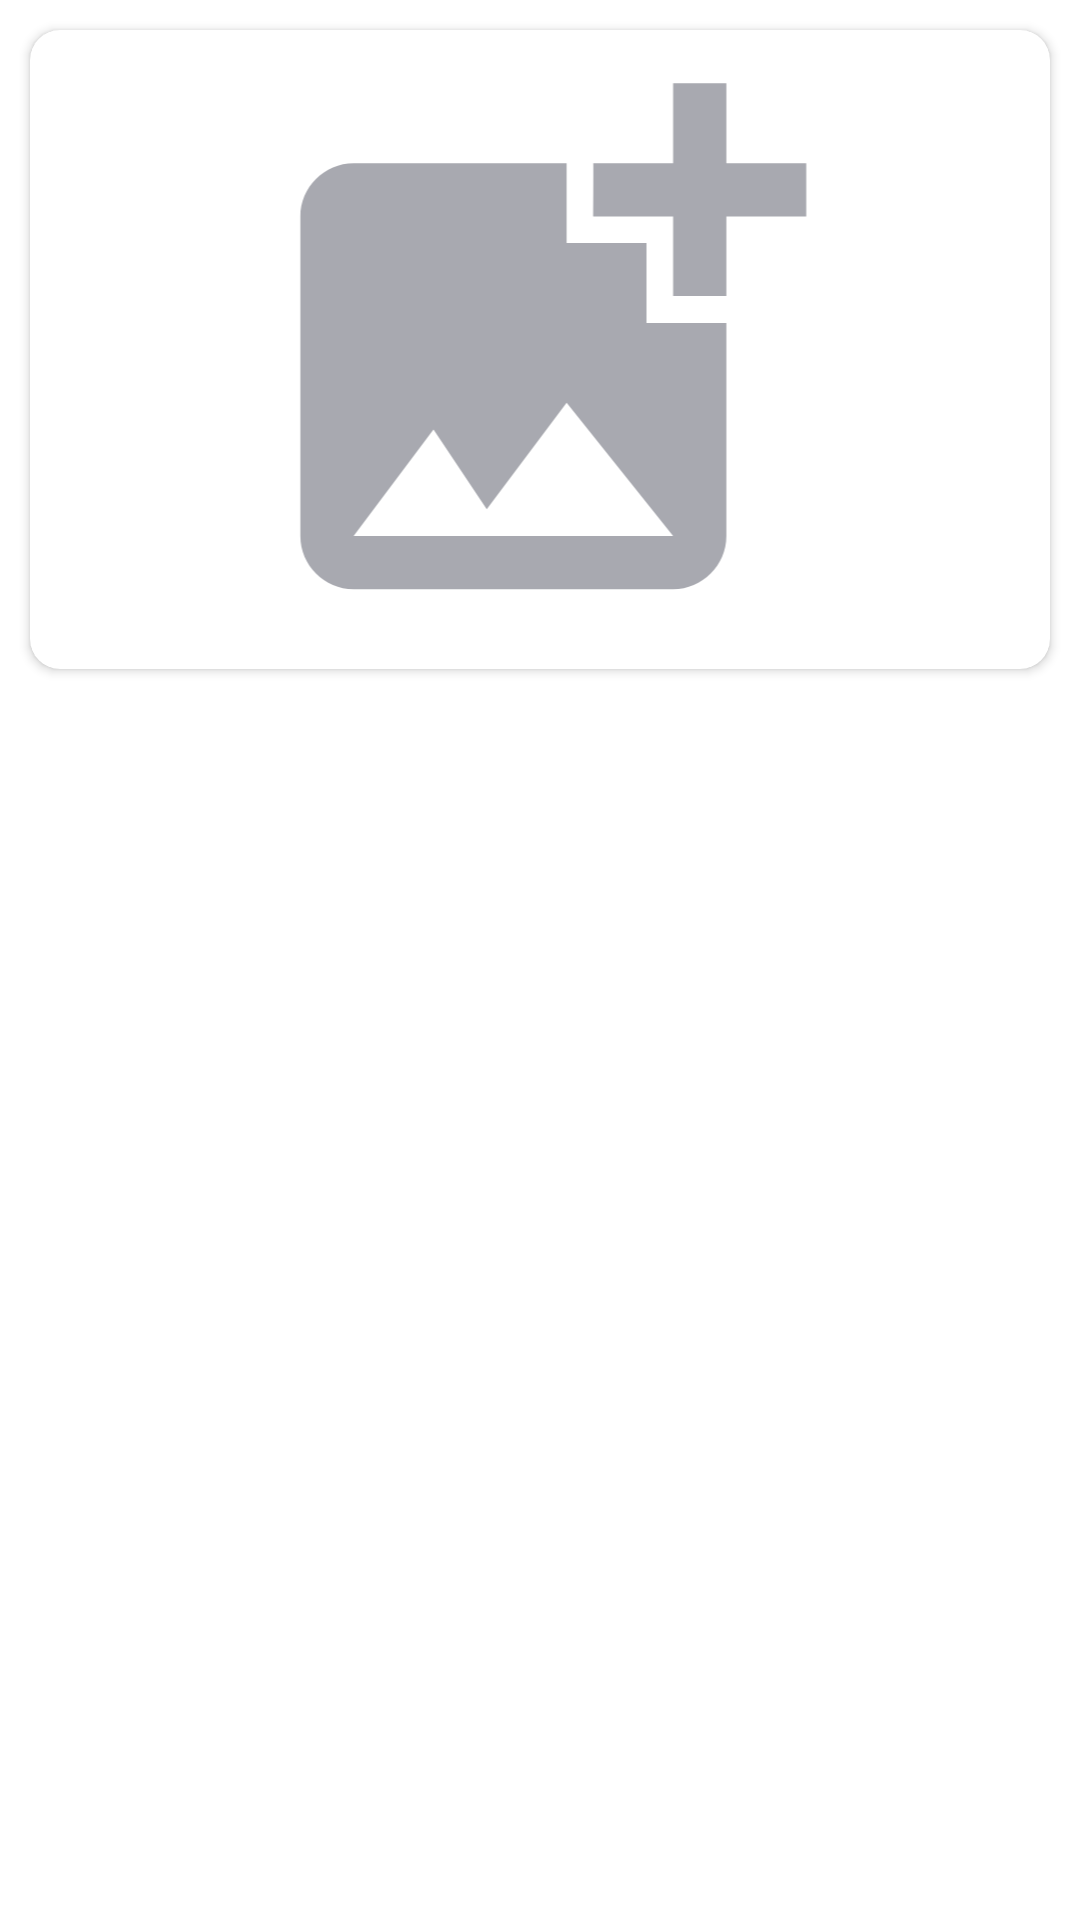

This screen was rendered from an Android layout file. Write that file and the resources it references.
<!-- AndroidManifest.xml: application theme Theme.Madinah -->
<!-- res/layout/activity_activityclass.xml -->
<?xml version="1.0" encoding="utf-8"?>
<LinearLayout xmlns:android="http://schemas.android.com/apk/res/android"
    xmlns:app="http://schemas.android.com/apk/res-auto"
    xmlns:tools="http://schemas.android.com/tools"
    android:layout_width="match_parent"
    android:layout_height="match_parent"
    android:orientation="vertical"
    tools:context=".activityclass">
    <androidx.cardview.widget.CardView
        android:layout_width="match_parent"
        android:layout_height="match_parent"
        android:layout_weight="0.7"
        app:cardCornerRadius="10dp"
        android:layout_marginStart="10dp"
        android:layout_marginEnd="10dp"
        android:layout_marginTop="10dp"
        android:layout_marginBottom="10dp">
        <ImageView
            android:layout_width="match_parent"
            android:layout_height="match_parent"
            android:src="@drawable/add_photo"/>

    </androidx.cardview.widget.CardView>
    <androidx.constraintlayout.widget.ConstraintLayout
        android:layout_width="match_parent"
        android:layout_height="match_parent"
        android:layout_weight="0.4"
        android:layout_marginStart="10dp"
        android:layout_marginEnd="10dp">
        <androidx.recyclerview.widget.RecyclerView
            android:id="@+id/teacherrecycler"
            android:layout_width="match_parent"
            android:layout_height="match_parent"
            app:layout_constraintBottom_toBottomOf="parent"
            app:layout_constraintEnd_toEndOf="parent"
            app:layout_constraintStart_toStartOf="parent"
            app:layout_constraintTop_toTopOf="parent" />

        <com.google.android.material.floatingactionbutton.FloatingActionButton
            android:id="@+id/teacheraddfloating"
            android:layout_width="wrap_content"
            android:layout_height="wrap_content"
            android:clickable="true"
            app:layout_constraintBottom_toBottomOf="@+id/teacherrecycler"
            app:layout_constraintEnd_toEndOf="parent"
            app:layout_constraintHorizontal_bias="0.901"
            app:layout_constraintStart_toStartOf="parent"
            app:layout_constraintTop_toTopOf="parent"
            app:layout_constraintVertical_bias="0.939"
            android:visibility="gone"
            app:srcCompat="@drawable/add"
            android:contentDescription="TODO"
            app:backgroundTint="@color/colour1"
            app:tint="@color/white"/>

    </androidx.constraintlayout.widget.ConstraintLayout>



</LinearLayout>
<!-- resources referenced by this layout -->
<resources>
  <color name="colour1">#039f39</color>
  <color name="white">#FFFFFFFF</color>
  <!-- drawable add_photo (drawable) -->
  <vector android:height="24dp" android:tint="#A8A9B0"
      android:viewportHeight="24" android:viewportWidth="24"
      android:width="24dp" xmlns:android="http://schemas.android.com/apk/res/android">
      <path android:fillColor="@android:color/white" android:pathData="M19,7v2.99s-1.99,0.01 -2,0L17,7h-3s0.01,-1.99 0,-2h3L17,2h2v3h3v2h-3zM16,11L16,8h-3L13,5L5,5c-1.1,0 -2,0.9 -2,2v12c0,1.1 0.9,2 2,2h12c1.1,0 2,-0.9 2,-2v-8h-3zM5,19l3,-4 2,3 3,-4 4,5L5,19z"/>
  </vector>
  <style name="Theme.Madinah" parent="Theme.MaterialComponents.DayNight.DarkActionBar">
          
          <item name="colorPrimary">@color/purple_500</item>
          <item name="colorPrimaryVariant">@color/white</item>
          <item name="colorOnPrimary">@color/white</item>
          
          <item name="colorSecondary">@color/teal_200</item>
          <item name="colorSecondaryVariant">@color/teal_700</item>
          <item name="colorOnSecondary">@color/black</item>
          
          <item name="android:statusBarColor" tools:targetApi="l">?attr/colorPrimaryVariant</item>
          
      </style>
  <color name="purple_500">#FF6200EE</color>
  <color name="teal_200">#FF03DAC5</color>
  <color name="teal_700">#FF018786</color>
  <color name="black">#FF000000</color>
</resources>
